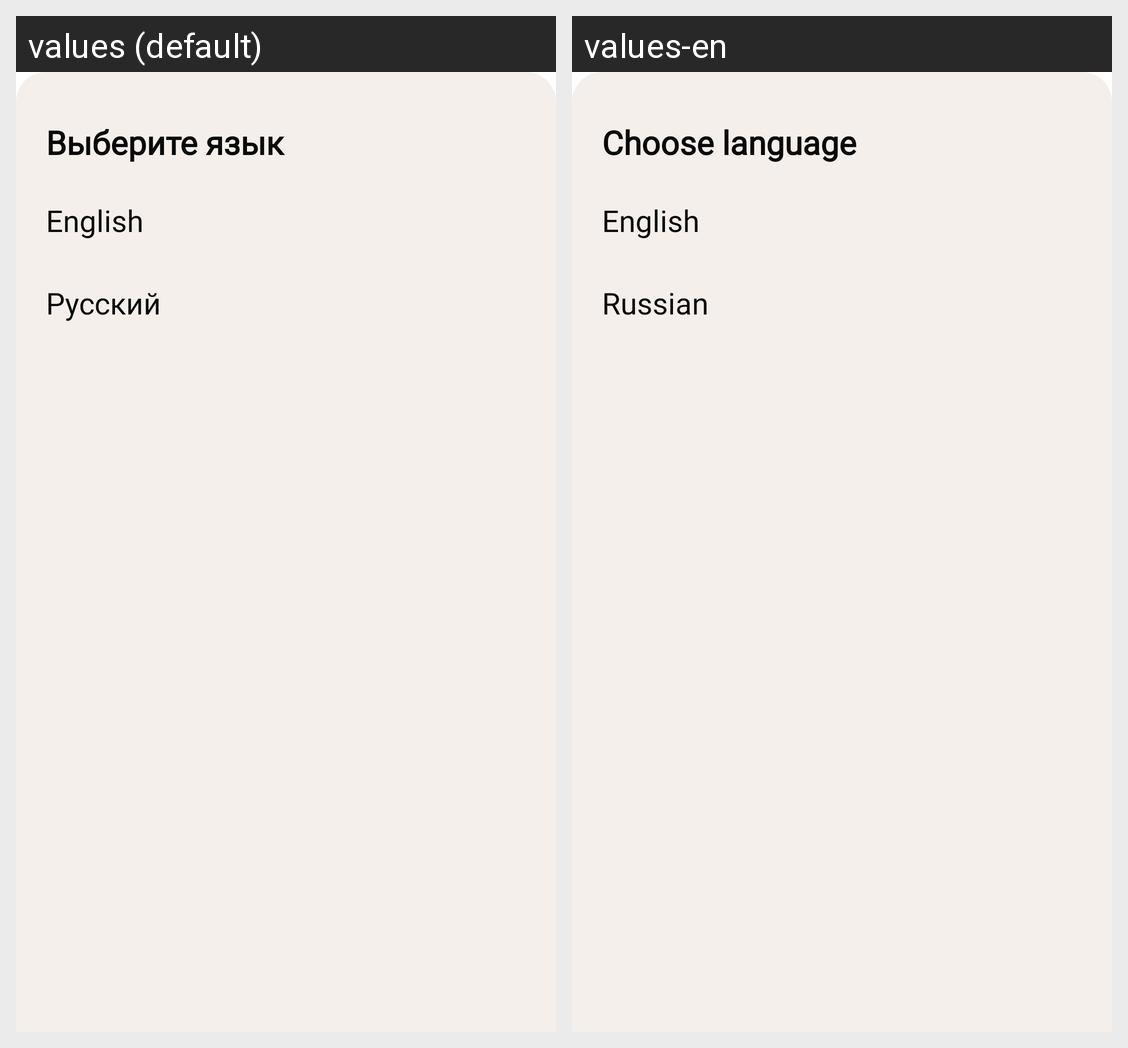

Strings drawn on this Android screen and how each of the app's shown locales translates them:
Android screen res/layout/bottomsheet_choose_language.xml rendered under 2 locales, left to right: values (default), values-en. Device: Nexus 5 (rendered at 1080×1920; each locale shown at half size, 540×960, under a caption strip naming it); theme Theme.MaterialComponents.DayNight.NoActionBar.
Strings drawn on this screen, with the default value and each locale's value (text and hints the layout hard-codes, and strings that could not be matched under every locale, appear in the picture but are not listed):

choose_lang
  values: Выберите язык
  values-en: Choose language

rus
  values: Русский
  values-en: Russian
